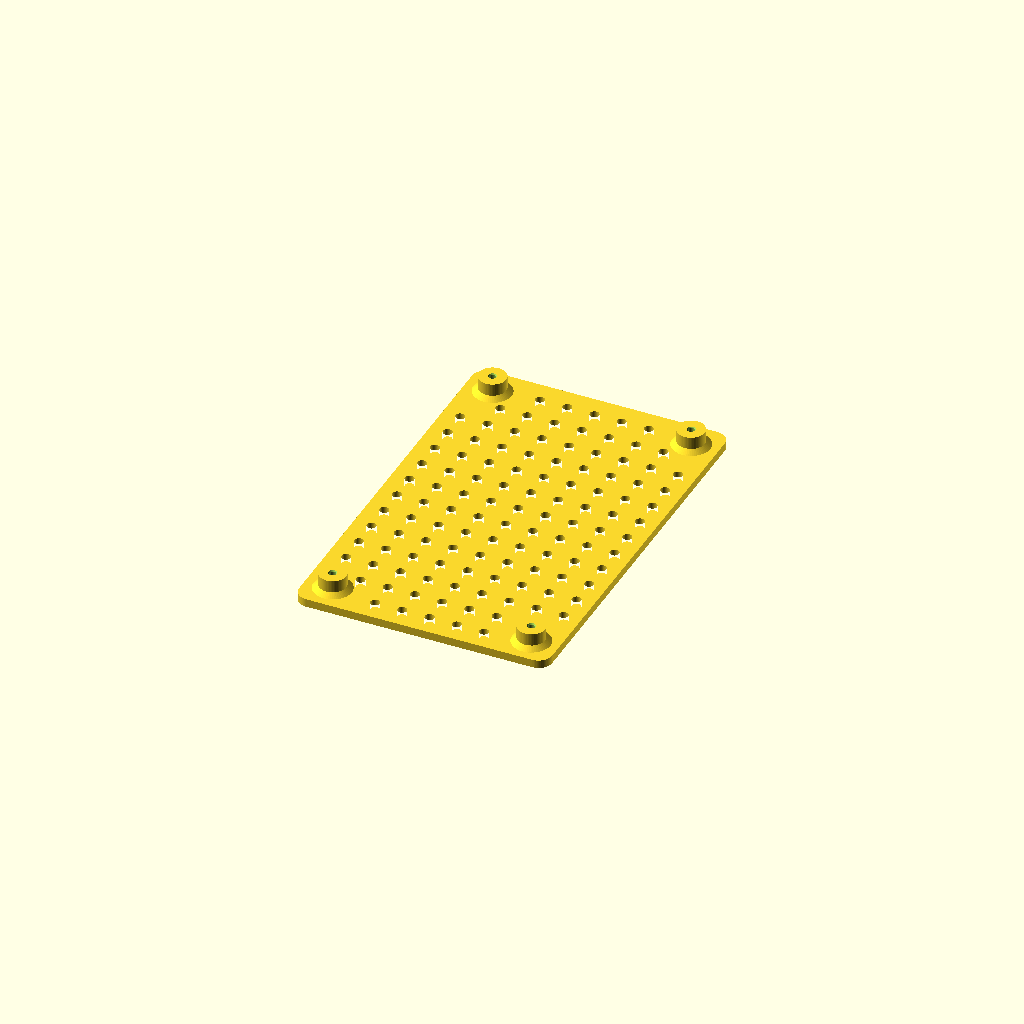
Cell 1 — every parameter at its default value.
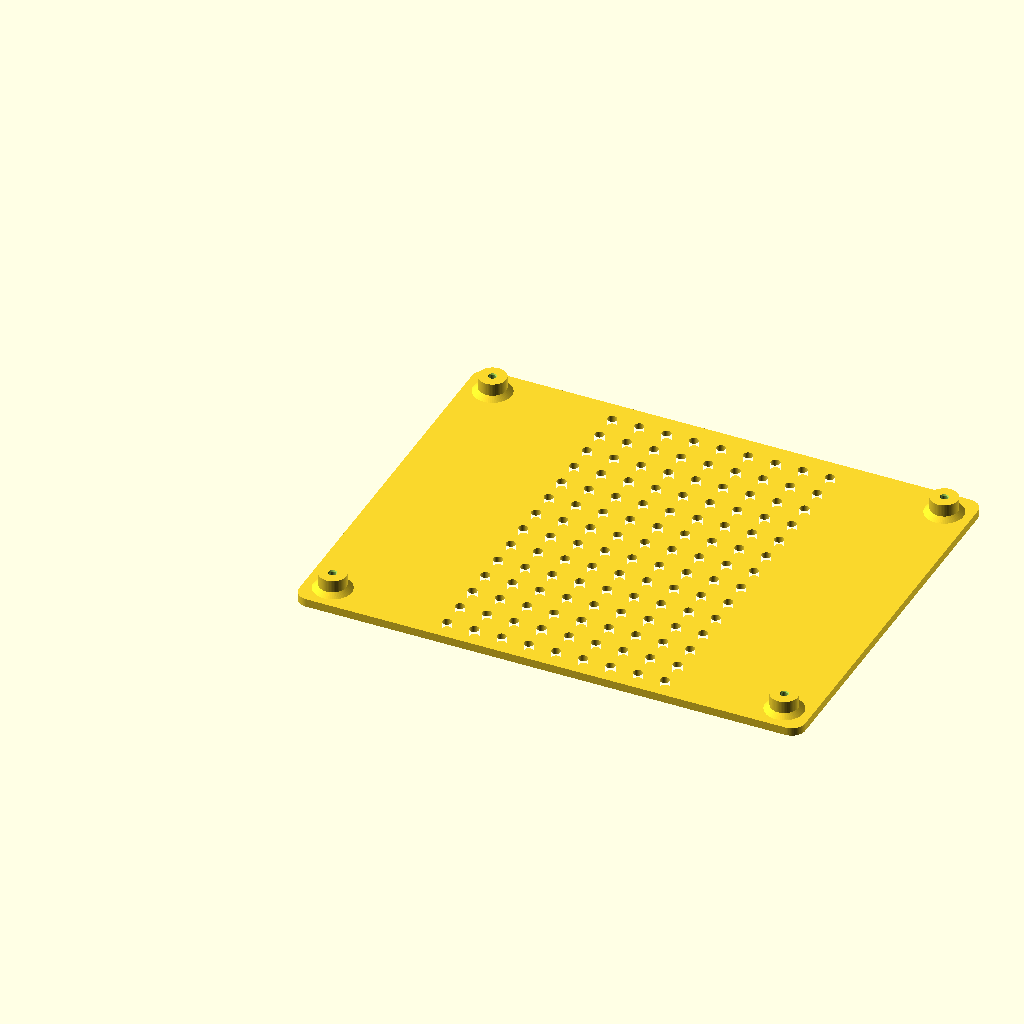
Cell 2: plate_w = 186 (everything else at default).
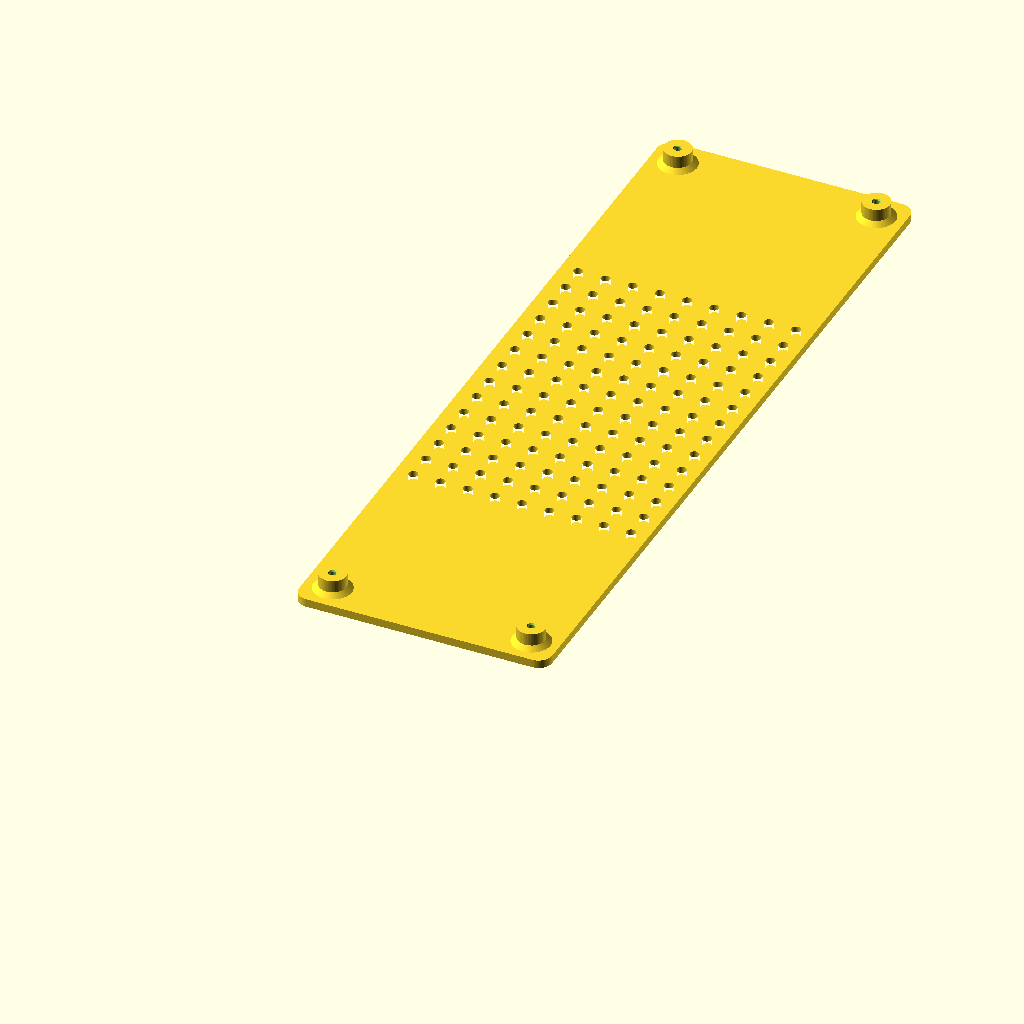
Cell 3: the same model with plate_h = 292.
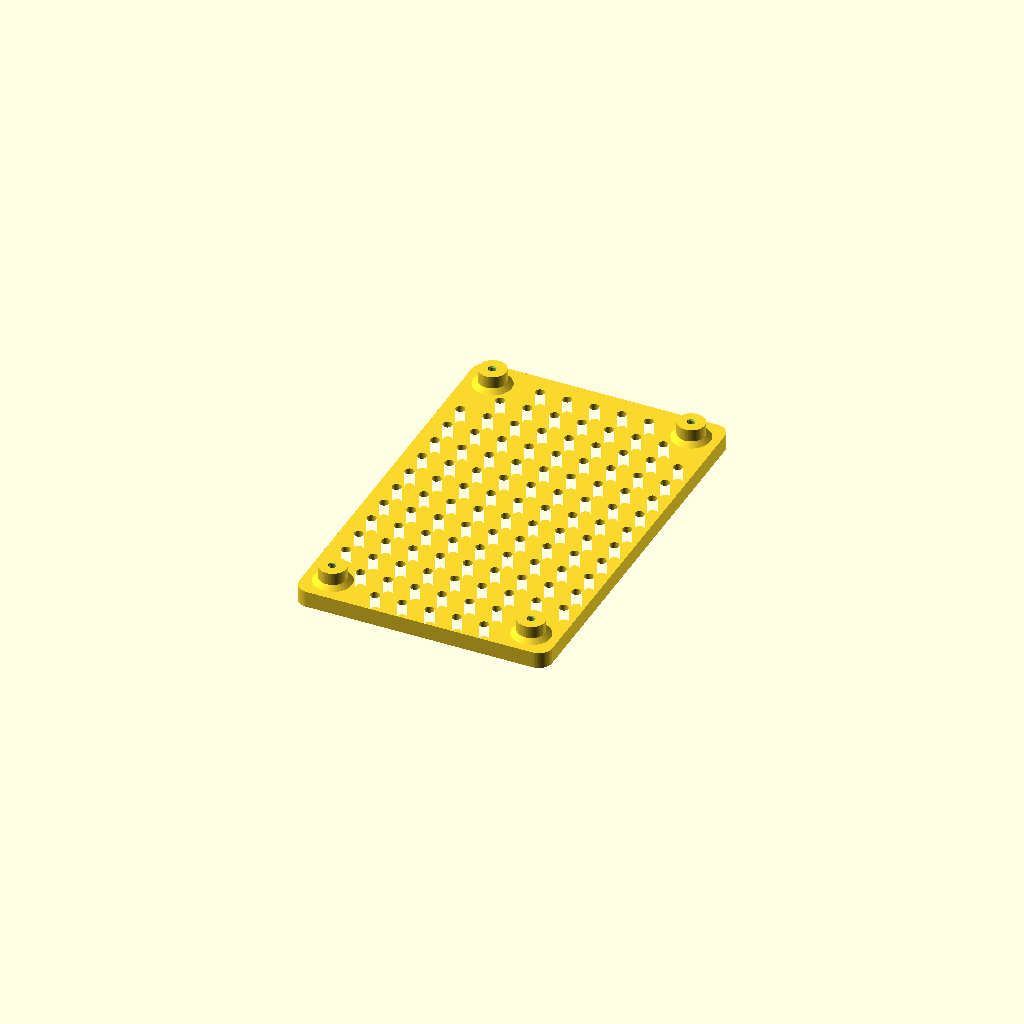
Cell 4: plate_t = 6 (everything else at default).
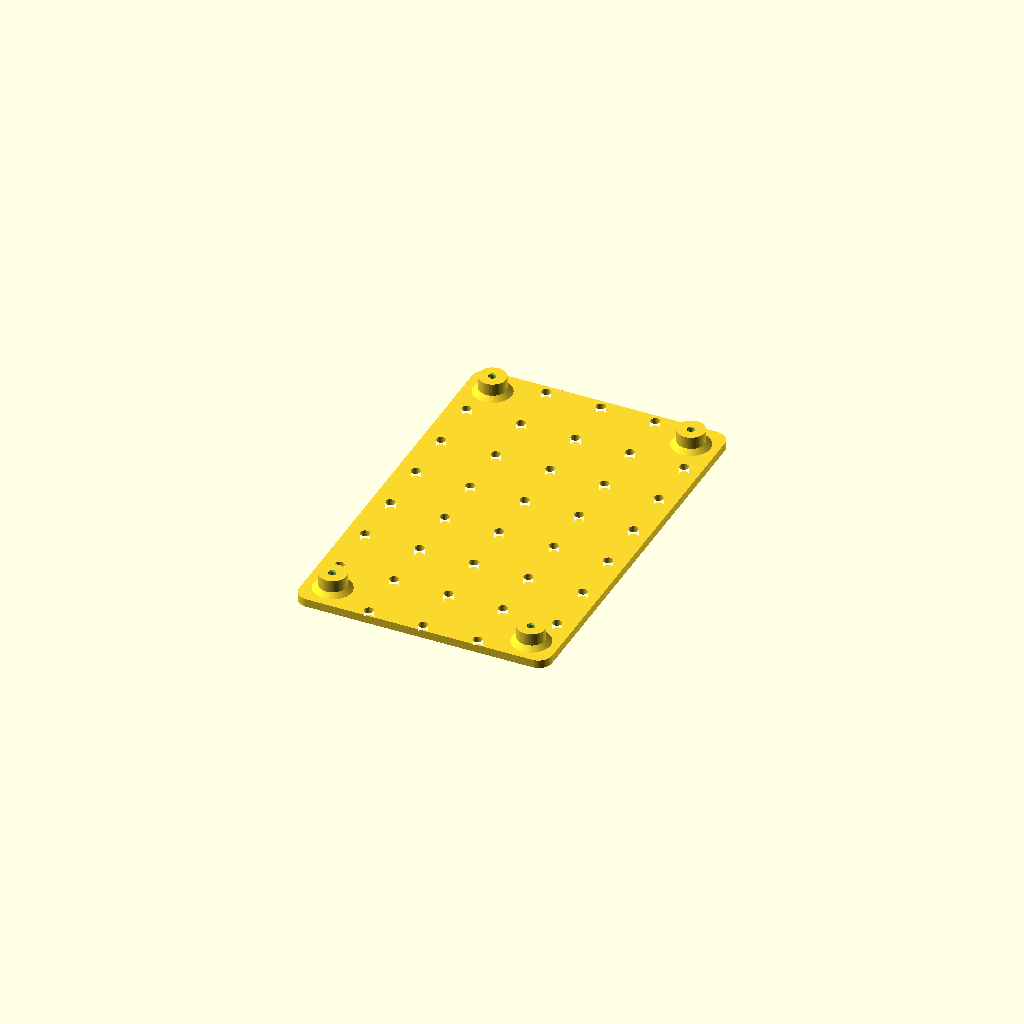
Cell 5 — grid_pitch set to 20, the other parameters unchanged.
One fixed orthographic camera (rotation 55°, 0°, 25°; colour scheme Cornfield) for every cell.
Source of the model, hardware/project-plate-p1/Project_Plate_146x93_PETG.scad:
// Device Lab - enclosure project plate, revision P1 (2026-11-11)
// All dimensions in mm. This is a mechanical prototype, not a verified fit.
// Print AS EXPORTED: broad flat face down, four posts UP, no supports.
// Install inverted: posts against enclosure floor; screws enter from outside.
// The two perfboards and controller still need their own insulating PCB spacers.

part = "plate"; // "plate" or "post_test"
plate_w = 93;
plate_h = 146;
plate_t = 3;
corner_r = 5;
grid_pitch = 10;
grid_hole_d = 3.4;
grid_cols = 9;
grid_rows = 14;
post_inset = 10;
post_h = 6;              // clearance from enclosure floor to underside of plate
post_d = 10;
post_base_d = 14;
post_base_h = 1.5;       // tapered reinforcement at plate/post junction
pilot_d = 2.5;           // starting pilot for APPROX. 3mm plastic/self-tapping screw
pilot_depth = 7;         // blind; leaves 2mm of solid plate below the hole
pilot_leadin_h = 0.4;
pilot_leadin_d = 3.1;
max_screw_entry = 5;     // conservative allowed projection past case inner wall
hole_to_base_web = 1;    // minimum solid web between grid hole and base footprint
$fn = 64;

posts = [[post_inset,post_inset],
         [plate_w-post_inset,post_inset],
         [post_inset,plate_h-post_inset],
         [plate_w-post_inset,plate_h-post_inset]];
x0 = (plate_w-(grid_cols-1)*grid_pitch)/2;
y0 = (plate_h-(grid_rows-1)*grid_pitch)/2;

assert(pilot_depth < plate_t+post_h, "Pilot hole must remain blind");
assert(max_screw_entry < pilot_depth, "Screw must not bottom out");
assert(post_inset > post_base_d/2, "Post base must stay inside plate");
assert(post_d > pilot_d+4, "Insufficient boss wall thickness");

function near_post(x,y) = min([for(p=posts)
    sqrt(pow(x-p[0],2)+pow(y-p[1],2))]) <
    post_base_d/2 + grid_hole_d/2 + hole_to_base_web;

module plate_outline(w,h) {
    hull() for(x=[corner_r,w-corner_r]) for(y=[corner_r,h-corner_r])
        translate([x,y]) circle(r=corner_r);
}
module rounded_plate(w,h) {
    linear_extrude(height=plate_t) plate_outline(w,h);
}
module solid_post(x,y) {
    // Small overlaps keep the STL one connected, watertight body.
    translate([x,y,plate_t-0.01]) {
        cylinder(h=post_base_h+0.01, d1=post_base_d, d2=post_d);
        cylinder(h=post_h+0.01, d=post_d);
    }
}
module pilot(x,y) {
    ztop=plate_t+post_h;
    translate([x,y,ztop-pilot_depth]) cylinder(h=pilot_depth+0.02,d=pilot_d);
    translate([x,y,ztop-pilot_leadin_h])
        cylinder(h=pilot_leadin_h+0.02,d1=pilot_d,d2=pilot_leadin_d);
}
module project_plate() {
    difference() {
        union() {
            linear_extrude(height=plate_t) difference() {
                plate_outline(plate_w,plate_h);
                for(i=[0:grid_cols-1]) for(j=[0:grid_rows-1])
                    let(x=x0+i*grid_pitch,y=y0+j*grid_pitch)
                        if(!near_post(x,y)) translate([x,y]) circle(d=grid_hole_d);
            }
            for(p=posts) solid_post(p[0],p[1]);
        }
        for(p=posts) pilot(p[0],p[1]);
    }
}
module post_test() {
    difference() {
        union() {
            rounded_plate(20,20);
            solid_post(10,10);
        }
        pilot(10,10);
    }
}
if(part=="plate") project_plate();
else if(part=="post_test") post_test();
else assert(false,"Unknown part");
Customizer parameters (derived from the source; name, type, default, range or options):
part: string, default "plate"
plate_w: number, default 93
plate_h: number, default 146
plate_t: number, default 3
corner_r: number, default 5
grid_pitch: number, default 10
grid_hole_d: number, default 3.4
grid_cols: number, default 9
grid_rows: number, default 14
post_inset: number, default 10
post_h: number, default 6
post_d: number, default 10
post_base_d: number, default 14
post_base_h: number, default 1.5
pilot_d: number, default 2.5
pilot_depth: number, default 7
pilot_leadin_h: number, default 0.4
pilot_leadin_d: number, default 3.1
max_screw_entry: number, default 5
hole_to_base_web: number, default 1
